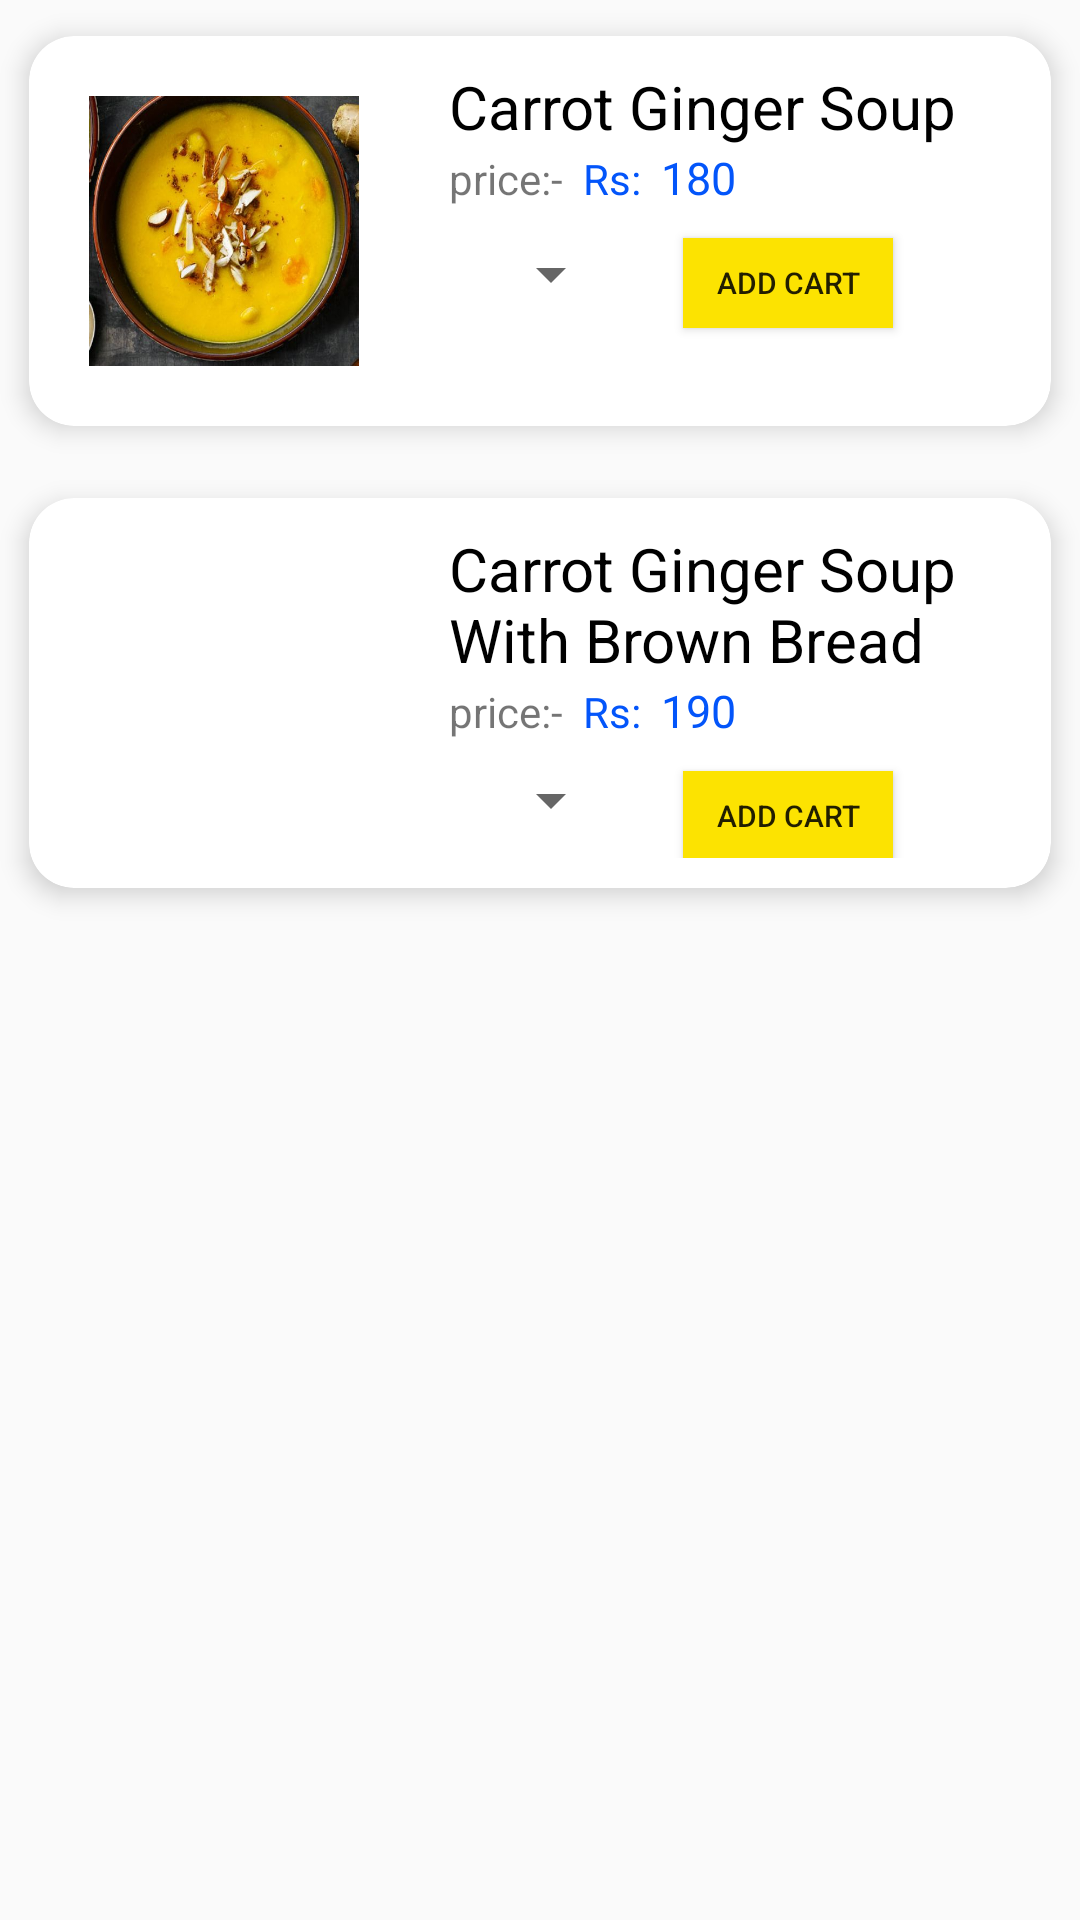

Reconstruct the res/layout file that produces this screen, plus the resources it refers to.
<!-- AndroidManifest.xml: application theme AppTheme -->
<!-- res/layout/content_soup.xml -->
<?xml version="1.0" encoding="utf-8"?>
<android.support.v4.widget.NestedScrollView xmlns:android="http://schemas.android.com/apk/res/android"
    xmlns:app="http://schemas.android.com/apk/res-auto"
    xmlns:tools="http://schemas.android.com/tools"
    android:layout_width="match_parent"
    android:layout_height="match_parent"
    app:layout_behavior="@string/appbar_scrolling_view_behavior"
    tools:context=".Soup"
    tools:showIn="@layout/activity_soup">

    <LinearLayout
        android:layout_width="match_parent"
        android:layout_height="match_parent"
        android:orientation="vertical">

        <android.support.v7.widget.CardView android:id="@+id/card_view1"
            xmlns:card_view="http://schemas.android.com/apk/res-auto"
            android:layout_width="match_parent"
            android:layout_height="wrap_content"
            card_view:cardCornerRadius="15dp"
            card_view:cardElevation="5dp"
            card_view:cardUseCompatPadding="true"
            xmlns:android="http://schemas.android.com/apk/res/android">


            <LinearLayout
                android:layout_width="match_parent"
                android:layout_height="match_parent"
                android:orientation="horizontal">

                <ImageView
                    style="@style/image_size"
                    android:layout_margin="20dp"
                    android:background="@drawable/carrot_ginge_soup"
                    android:layout_marginLeft="@dimen/dimen_10"/>

                <LinearLayout
                    android:layout_width="wrap_content"
                    android:layout_height="match_parent"
                    android:orientation="vertical"
                    android:padding="@dimen/dimen_10">

                    <TextView
                        android:layout_width="match_parent"
                        android:layout_height="wrap_content"
                        android:text="Carrot Ginger Soup"
                        android:id="@+id/text1"
                        android:textSize="20dp"
                        android:textColor="#000"
                        />
                    <LinearLayout
                        android:layout_width="match_parent"
                        android:layout_height="wrap_content"
                        android:orientation="horizontal">
                        <TextView
                            android:layout_width="wrap_content"
                            android:layout_height="20dp"
                            android:text="price:-  "/>
                        <TextView
                            android:layout_width="wrap_content"
                            android:layout_height="wrap_content"
                            android:text="Rs:  "
                            android:textColor="#0355fa"/>

                        <TextView
                            android:layout_width="wrap_content"
                            android:layout_height="wrap_content"
                            android:text="180"
                            android:id="@+id/price1"
                            android:textColor="#0355fa"
                            android:textSize="15dp"/>
                    </LinearLayout>
                    <LinearLayout
                        android:layout_width="match_parent"
                        android:layout_height="wrap_content"
                        android:orientation="horizontal">
                        <Spinner
                            android:id="@+id/spinner1"
                            style="@style/spinner_choose"
                            />

                        <Button
                            android:id="@+id/b1"
                            style="@style/add_cart"
                            />

                    </LinearLayout>


                </LinearLayout>

            </LinearLayout>


        </android.support.v7.widget.CardView>
        <android.support.v7.widget.CardView android:id="@+id/card_view2"
            xmlns:card_view="http://schemas.android.com/apk/res-auto"
            android:layout_width="match_parent"
            android:layout_height="wrap_content"
            card_view:cardCornerRadius="15dp"
            card_view:cardElevation="5dp"
            card_view:cardUseCompatPadding="true"
            xmlns:android="http://schemas.android.com/apk/res/android">


            <LinearLayout
                android:layout_width="match_parent"
                android:layout_height="match_parent"
                android:orientation="horizontal">

                <ImageView
                    style="@style/image_size"
                    android:layout_margin="20dp"
                    android:background="@drawable/carrotgingersoupwithbrownbread"
                    android:layout_marginLeft="@dimen/dimen_10"/>

                <LinearLayout
                    android:layout_width="wrap_content"
                    android:layout_height="match_parent"
                    android:orientation="vertical"
                    android:padding="10dp">

                    <TextView
                        android:layout_width="match_parent"
                        android:layout_height="wrap_content"
                        android:text="Carrot Ginger Soup With Brown Bread"
                        android:id="@+id/text2"
                        android:textSize="20dp"
                        android:textColor="#000"
                        />
                    <LinearLayout
                        android:layout_width="match_parent"
                        android:layout_height="wrap_content"
                        android:orientation="horizontal">
                        <TextView
                            android:layout_width="wrap_content"
                            android:layout_height="20dp"
                            android:text="price:-  "/>
                        <TextView
                            android:layout_width="wrap_content"
                            android:layout_height="wrap_content"
                            android:text="Rs:  "
                            android:textColor="#0355fa"/>

                        <TextView
                            android:layout_width="wrap_content"
                            android:layout_height="wrap_content"
                            android:text="190"
                            android:id="@+id/price2"
                            android:textColor="#0355fa"
                            android:textSize="15dp"/>
                    </LinearLayout>
                    <LinearLayout
                        android:layout_width="match_parent"
                        android:layout_height="wrap_content"
                        android:orientation="horizontal">

                        <Spinner
                            android:id="@+id/spinner2"
                            style="@style/spinner_choose"
                            />

                        <Button
                            android:id="@+id/b2"
                            style="@style/add_cart"
                            />

                    </LinearLayout>


                </LinearLayout>

            </LinearLayout>


        </android.support.v7.widget.CardView>

    </LinearLayout>
</android.support.v4.widget.NestedScrollView>
<!-- res/layout/activity_soup.xml (included above) -->
<?xml version="1.0" encoding="utf-8"?>
<android.support.design.widget.CoordinatorLayout xmlns:android="http://schemas.android.com/apk/res/android"
    xmlns:app="http://schemas.android.com/apk/res-auto"
    xmlns:tools="http://schemas.android.com/tools"
    android:layout_width="match_parent"
    android:layout_height="match_parent"
    android:fitsSystemWindows="true"
    tools:context=".Soup">

    <android.support.design.widget.AppBarLayout
        android:id="@+id/app_bar"
        android:layout_width="match_parent"
        android:layout_height="@dimen/app_bar_height"
        android:fitsSystemWindows="true"
        android:theme="@style/AppTheme.AppBarOverlay">

        <android.support.design.widget.CollapsingToolbarLayout
            android:id="@+id/toolbar_layout"
            android:layout_width="match_parent"
            android:layout_height="match_parent"
            android:fitsSystemWindows="true"
            android:background="@drawable/carrot_ginge_soup"
            app:contentScrim="?attr/colorPrimary"
            app:layout_scrollFlags="scroll|exitUntilCollapsed"
            app:toolbarId="@+id/toolbar">

            <android.support.v7.widget.Toolbar
                android:id="@+id/toolbar"
                android:layout_width="match_parent"
                android:layout_height="?attr/actionBarSize"
                app:layout_collapseMode="pin"
                app:popupTheme="@style/AppTheme.PopupOverlay" />

        </android.support.design.widget.CollapsingToolbarLayout>
    </android.support.design.widget.AppBarLayout>

    <include layout="@layout/content_soup" />

    <android.support.design.widget.FloatingActionButton
        android:id="@+id/fab"
        android:layout_width="wrap_content"
        android:layout_height="wrap_content"
        android:layout_margin="@dimen/fab_margin"
        app:layout_anchor="@id/app_bar"
        app:layout_anchorGravity="bottom|end"
        app:srcCompat="@drawable/shopping_cart1"/>

</android.support.design.widget.CoordinatorLayout>
<!-- resources referenced by this layout -->
<resources>
  <dimen name="app_bar_height">180dp</dimen>
  <dimen name="dimen_10">10dp</dimen>
  <dimen name="fab_margin">16dp</dimen>
  <!-- drawable carrot_ginge_soup: jpg bitmap (drawable, 41659 bytes) -->
  <!-- drawable shopping_cart1: png bitmap (drawable, 653 bytes) -->
  <style name="AppTheme.AppBarOverlay" parent="ThemeOverlay.AppCompat.Dark.ActionBar" />
  <style name="AppTheme.PopupOverlay" parent="ThemeOverlay.AppCompat.Light" />
  <style name="add_cart">
          <item name="android:layout_width">70dp</item>
          <item name="android:layout_height">30dp</item>
          <item name="android:text">Add Cart</item>
          <item name="android:textSize">10dp</item>
          <item name="android:background">#fce301</item>
          <item name="android:padding">5dp</item>
          <item name="android:layout_margin">@dimen/dimen_10</item>
          <item name="android:layout_marginBottom">20dp</item>
          <item name="android:onClick">addToCart</item>
      </style>
  <style name="image_size">
          <item name="android:layout_width">90dp</item>
          <item name="android:layout_height">90dp</item>
      </style>
  <style name="spinner_choose">
          <item name="android:layout_width">wrap_content</item>
          <item name="android:layout_height">wrap_content</item>
          <item name="android:layout_margin">@dimen/dimen_10</item>
      </style>
  <style name="AppTheme" parent="Theme.AppCompat.Light.DarkActionBar">
          
          <item name="colorPrimary">#0b0c10</item>
          <item name="colorPrimaryDark">#1f2833</item>
          <item name="colorAccent">#f00</item>
      </style>
</resources>
